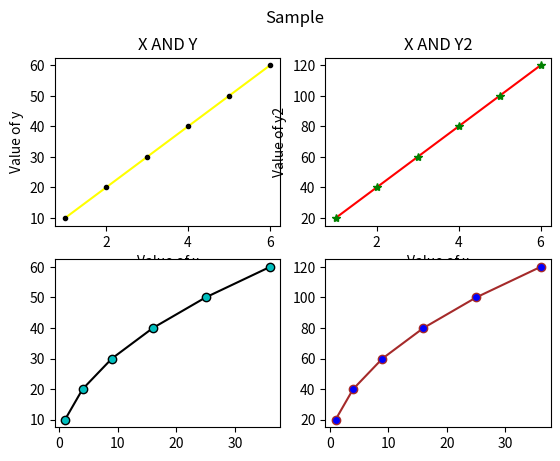

Python code for this plot:
from matplotlib import pyplot as plt
import math
x=[1,2,3,4,5,6]
y=[10,20,30,40,50,60]
y2=[20,40,60,80,100,120]
x1=[i**2 for i in x]


plt.suptitle("Sample")
plt.subplot(2,2,1)
plt.plot(x,y,marker='.',mfc='k',mec='k',c='yellow')
plt.xlabel("Value of x")
plt.ylabel("Value of y")
plt.title("X AND Y")
plt.subplot(2,2,2)
plt.plot(x,y2,marker='*',mfc='g',mec='g',c='red')
plt.title("X AND Y2")
plt.xlabel("Value of x")
plt.ylabel("Value of y2")
plt.subplot(2,2,3)
plt.plot(x1,y,marker='o',mfc='c',c='black')
plt.subplot(2,2,4)
plt.plot(x1,y2,marker='o',mfc='b',c='brown')
plt.show(block=True)
